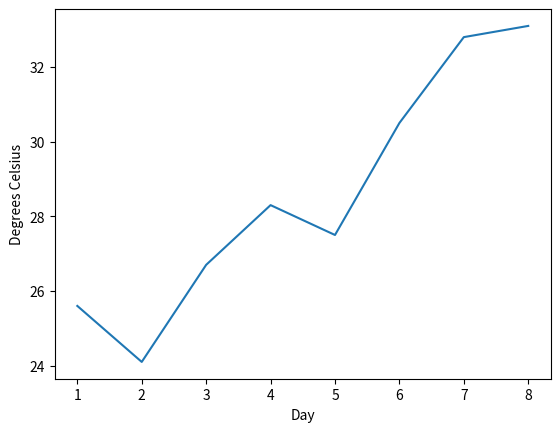

Source code (Python):
#Labels on Axes
import matplotlib.pyplot as plt
days = list(range(1,9))
celsius_values = [25.6, 24.1, 26.7, 28.3, 27.5, 30.5, 32.8, 33.1]
plt.plot(days, celsius_values)
plt.xlabel('Day')
plt.ylabel('Degrees Celsius')
plt.show()